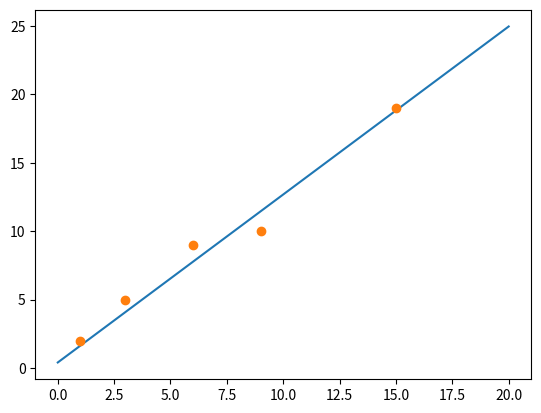

This figure's Python source:
import numpy as np
import matplotlib.pyplot as plt


def loss(X, Y, b, w, m):
    return sum((Y - w * X - b) ** 2) / (2 * m)


def target_function(x, w, b):
    return w * x + b


def change_w_b(X, Y, w, b, m):
    Z = X * w + b
    dw = sum((Z - Y) * X) / m
    db = sum(Z - Y) / m
    return dw, db


X = np.array([1, 3, 6, 9, 15])
Y = np.array([2, 5, 9, 10, 19])
step = 0.01
w, b = 0, 0
error = 1e-5

for i in range(100):
    dw, db = change_w_b(X, Y, w, b, X.shape[0])
    if abs(dw) < error and abs(db) < error:
        break
    w = w - step * dw
    b = b - step * db

x = np.linspace(0, 20, 100)
plt.plot(x, target_function(x, w, b))
plt.plot(X, Y, 'o')
plt.show()
print("w:{},b:{}".format(w, b))
